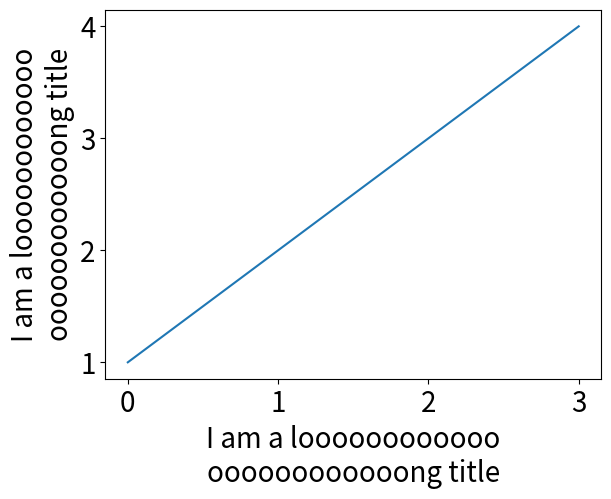

This figure's Python source:
import matplotlib.pyplot as plt

LegiableFontSize = 20
plt.rc('font', size=LegiableFontSize) #controls default text size
plt.rc('axes', titlesize=LegiableFontSize) #fontsize of the title
plt.rc('axes', labelsize=LegiableFontSize) #fontsize of the x and y labels
plt.rc('xtick', labelsize=LegiableFontSize) #fontsize of the x tick labels
plt.rc('ytick', labelsize=LegiableFontSize) #fontsize of the y tick labels
plt.rc('legend', fontsize=LegiableFontSize) #fontsize of the legend

plt.plot([1, 2, 3, 4])
plt.ylabel('I am a loooooooooooo\noooooooooooong title')
plt.xlabel('I am a loooooooooooo\noooooooooooong title')

plt.show()